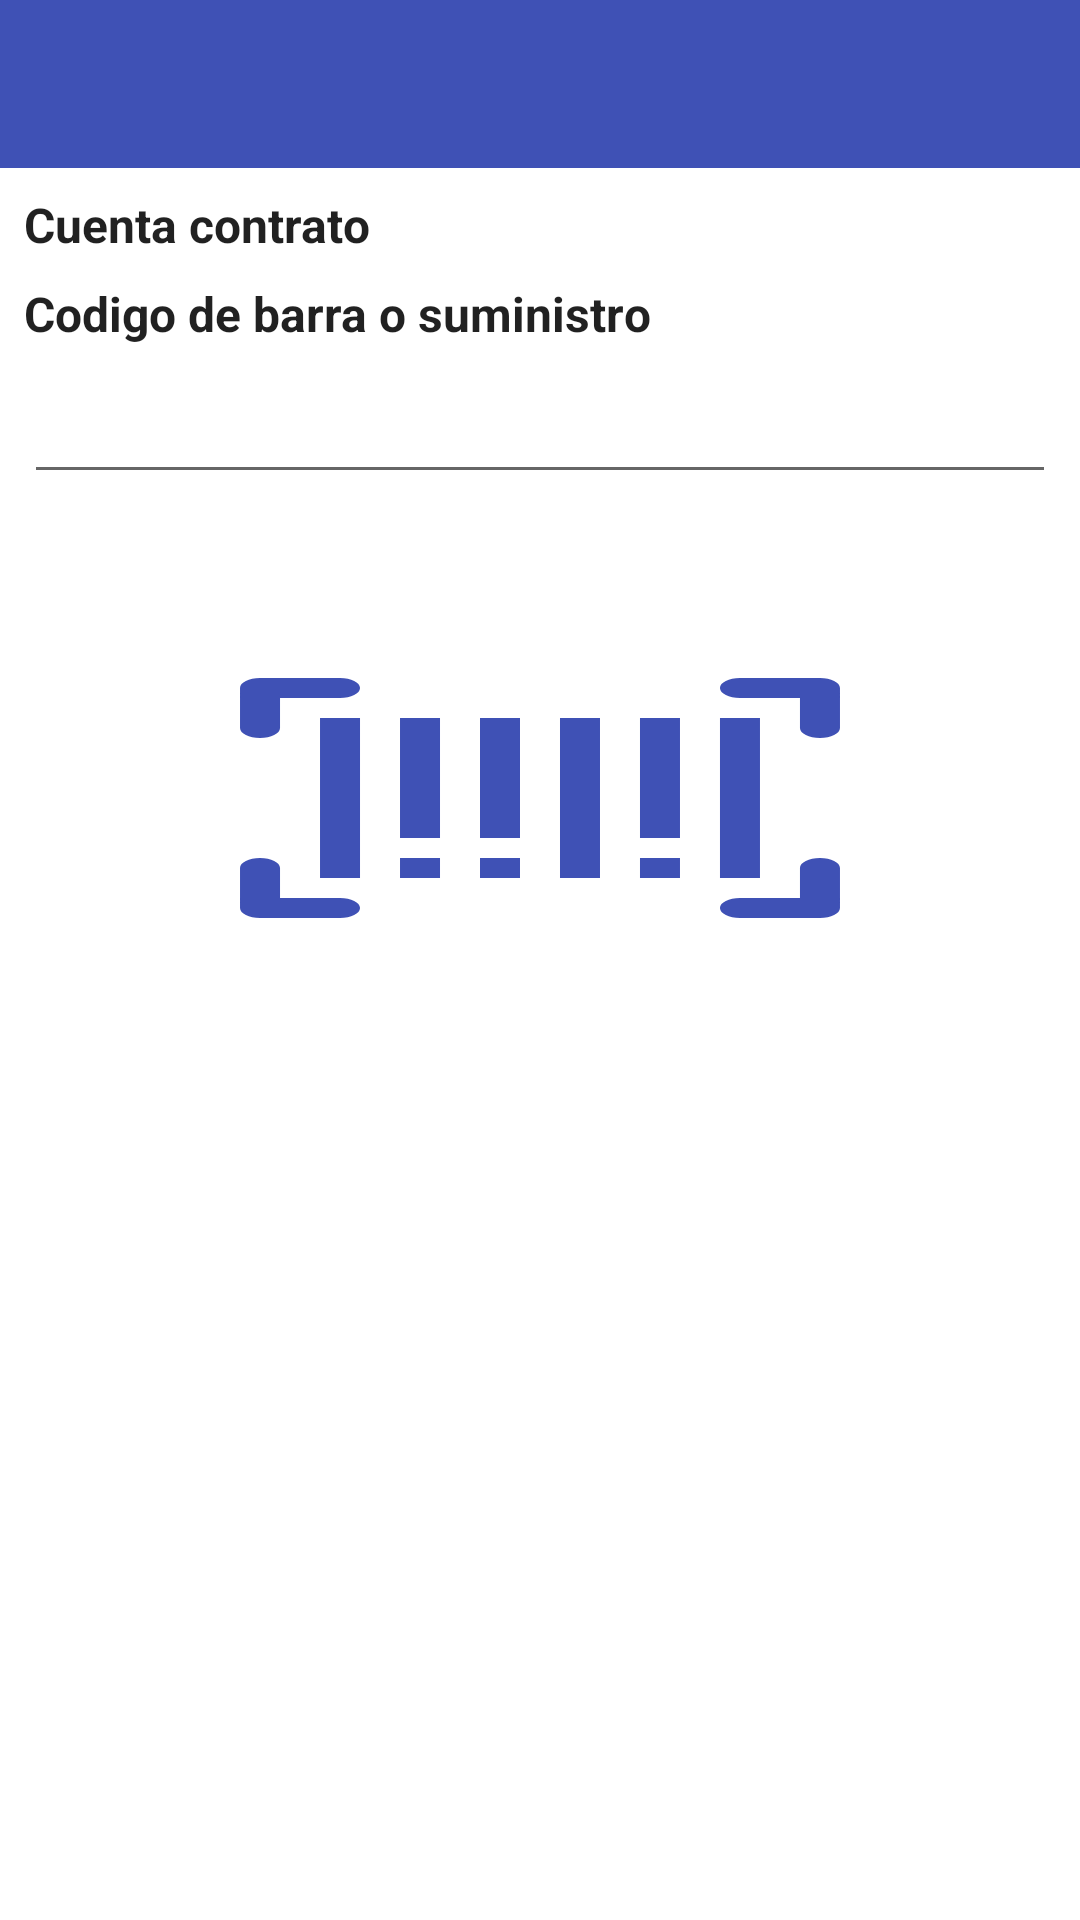

Write the Android layout XML for this screen, with the resource values it uses.
<!-- AndroidManifest.xml: application theme AppTheme -->
<!-- res/layout/activity_reparto.xml -->
<?xml version="1.0" encoding="utf-8"?>
<androidx.coordinatorlayout.widget.CoordinatorLayout xmlns:android="http://schemas.android.com/apk/res/android"
    xmlns:app="http://schemas.android.com/apk/res-auto"
    xmlns:tools="http://schemas.android.com/tools"
    android:layout_width="match_parent"
    android:layout_height="match_parent"
    android:orientation="vertical"
    tools:context=".ui.activities.RepartoActivity">

    <com.google.android.material.appbar.AppBarLayout
        android:id="@+id/appBarLayout"
        android:layout_width="match_parent"
        android:layout_height="wrap_content"
        android:theme="@style/AppTheme.AppBarOverlay">

        <androidx.appcompat.widget.Toolbar
            android:id="@+id/toolbar"
            android:layout_width="match_parent"
            android:layout_height="wrap_content"
            android:background="?attr/colorPrimary"
            app:layout_scrollFlags="scroll|enterAlways|enterAlwaysCollapsed"
            app:popupTheme="@style/AppTheme.PopupOverlay" />
    </com.google.android.material.appbar.AppBarLayout>

    <androidx.core.widget.NestedScrollView
        android:layout_width="match_parent"
        android:layout_height="match_parent"
        app:layout_behavior="@string/appbar_scrolling_view_behavior">

        <LinearLayout
            android:layout_width="match_parent"
            android:layout_height="match_parent"
            android:orientation="vertical">

            <androidx.constraintlayout.widget.ConstraintLayout
                android:layout_width="match_parent"
                android:layout_height="match_parent">

                <TextView
                    android:id="@+id/suministroReparto"
                    android:layout_width="match_parent"
                    android:layout_height="wrap_content"
                    android:layout_margin="8dp"
                    android:text="@string/cuenta_contrato"
                    android:textAppearance="?android:attr/textAppearanceListItemSmall"
                    android:textStyle="bold"
                    app:layout_constraintEnd_toEndOf="parent"
                    app:layout_constraintStart_toStartOf="parent"
                    app:layout_constraintTop_toTopOf="parent" />

                <TextView
                    android:id="@+id/textViewTitle"
                    android:layout_width="match_parent"
                    android:layout_height="wrap_content"
                    android:layout_margin="8dp"
                    android:text="@string/codigoBarra"
                    android:textAppearance="?android:attr/textAppearanceListItemSmall"
                    android:textStyle="bold"
                    app:layout_constraintEnd_toEndOf="parent"
                    app:layout_constraintStart_toStartOf="parent"
                    app:layout_constraintTop_toBottomOf="@+id/suministroReparto" />

                <EditText
                    android:id="@+id/editTextCodigoBarra"
                    android:layout_width="match_parent"
                    android:layout_height="wrap_content"
                    android:layout_margin="8dp"
                    android:clickable="true"
                    android:inputType="text"
                    app:layout_constraintEnd_toEndOf="parent"
                    app:layout_constraintStart_toStartOf="parent"
                    app:layout_constraintTop_toBottomOf="@+id/textViewTitle"
                    tools:ignore="Autofill,KeyboardInaccessibleWidget,LabelFor" />

                <TextView
                    android:id="@+id/textViewResult"
                    android:layout_width="match_parent"
                    android:layout_margin="8dp"
                    app:layout_constraintEnd_toEndOf="parent"
                    app:layout_constraintStart_toStartOf="parent"
                    app:layout_constraintTop_toBottomOf="@+id/editTextCodigoBarra"
                    android:lines="2"
                    android:layout_height="wrap_content"/>

                <ImageView
                    android:id="@+id/imgView"
                    android:layout_width="match_parent"
                    android:layout_height="wrap_content"
                    android:layout_margin="8dp"
                    android:contentDescription="@string/img"
                    app:layout_constraintEnd_toEndOf="parent"
                    app:layout_constraintStart_toStartOf="parent"
                    app:layout_constraintTop_toBottomOf="@+id/textViewResult"
                    app:srcCompat="@drawable/ic_barcode" />
            </androidx.constraintlayout.widget.ConstraintLayout>

            <androidx.constraintlayout.widget.ConstraintLayout
                android:id="@+id/cardViewDescripcion"
                android:layout_width="match_parent"
                android:layout_height="wrap_content"
                android:layout_margin="8dp"
                android:visibility="gone">

                <TextView
                    android:id="@+id/textView"
                    android:layout_width="match_parent"
                    android:layout_height="wrap_content"
                    android:text="clientes"
                    android:textAppearance="?android:attr/textAppearanceListItemSmall"
                    android:textStyle="bold"
                    app:layout_constraintEnd_toEndOf="parent"
                    app:layout_constraintStart_toStartOf="parent"
                    app:layout_constraintTop_toTopOf="parent"
                    tools:ignore="HardcodedText,SpUsage" />

                <TextView
                    android:id="@+id/textView1"
                    android:layout_width="match_parent"
                    android:layout_height="wrap_content"
                    android:text="direccion"
                    android:textAppearance="?android:attr/textAppearanceListItemSmall"
                    android:textStyle="bold"
                    app:layout_constraintEnd_toEndOf="parent"
                    app:layout_constraintStart_toStartOf="parent"
                    app:layout_constraintTop_toBottomOf="@+id/textView"
                    tools:ignore="HardcodedText,SpUsage" />

                <TextView
                    android:id="@+id/txt1"
                    android:layout_width="wrap_content"
                    android:layout_height="wrap_content"
                    android:text="Contrato"
                    android:textAppearance="?android:attr/textAppearanceListItemSmall"
                    android:textStyle="bold"
                    app:layout_constraintStart_toStartOf="parent"
                    app:layout_constraintTop_toBottomOf="@+id/textView1"
                    tools:ignore="HardcodedText,TooDeepLayout" />

                <TextView
                    android:id="@+id/txt2"
                    android:layout_width="wrap_content"
                    android:layout_height="wrap_content"
                    android:text="Medidor"
                    android:textAppearance="?android:attr/textAppearanceListItemSmall"
                    android:textStyle="bold"
                    app:layout_constraintEnd_toEndOf="parent"
                    app:layout_constraintStart_toEndOf="@+id/txt1"
                    app:layout_constraintTop_toBottomOf="@+id/textView1"
                    tools:ignore="HardcodedText" />

                <TextView
                    android:id="@+id/textView2"
                    android:layout_width="0dp"
                    android:layout_height="wrap_content"
                    android:text="@string/img"
                    android:textAppearance="?android:attr/textAppearanceListItemSmall"
                    android:textStyle="bold"
                    app:layout_constraintBottom_toBottomOf="parent"
                    app:layout_constraintStart_toStartOf="parent"
                    app:layout_constraintTop_toBottomOf="@+id/txt1"
                    tools:ignore="RtlHardcoded" />

                <TextView
                    android:id="@+id/textView3"
                    android:layout_width="wrap_content"
                    android:layout_height="wrap_content"
                    android:text="@string/img"
                    android:textAppearance="?android:attr/textAppearanceListItemSmall"
                    android:textStyle="bold"

                    app:layout_constraintBottom_toBottomOf="parent"
                    app:layout_constraintStart_toStartOf="@+id/txt2"
                    app:layout_constraintTop_toBottomOf="@+id/txt2"
                    tools:ignore="RtlHardcoded" />
            </androidx.constraintlayout.widget.ConstraintLayout>

            <androidx.recyclerview.widget.RecyclerView
                android:id="@+id/recyclerView"
                android:layout_width="match_parent"
                android:layout_height="match_parent"
                android:layout_margin="4dp"
                android:scrollbars="vertical" />

            <androidx.constraintlayout.widget.ConstraintLayout
                android:id="@+id/cardViewRegistro"
                android:layout_width="wrap_content"
                android:layout_height="wrap_content"
                android:layout_gravity="center"
                android:visibility="gone">

                <ImageView
                    android:id="@+id/imageView"
                    android:layout_width="wrap_content"
                    android:layout_height="wrap_content"
                    android:layout_margin="8dp"
                    android:contentDescription="@string/img"
                    app:layout_constraintBottom_toBottomOf="parent"
                    app:layout_constraintEnd_toStartOf="@+id/buttonSaved"
                    app:layout_constraintStart_toStartOf="parent"
                    app:layout_constraintTop_toTopOf="parent"
                    app:srcCompat="@drawable/ic_camera" />

                <com.google.android.material.button.MaterialButton
                    android:id="@+id/buttonSaved"
                    android:layout_width="wrap_content"
                    android:layout_height="wrap_content"
                    android:layout_margin="8dp"
                    android:text="@string/siguiente"
                    app:layout_constraintBottom_toBottomOf="parent"
                    app:layout_constraintEnd_toEndOf="parent"
                    app:layout_constraintStart_toEndOf="@+id/imageView"
                    app:layout_constraintTop_toTopOf="parent" />
            </androidx.constraintlayout.widget.ConstraintLayout>
        </LinearLayout>
    </androidx.core.widget.NestedScrollView>
</androidx.coordinatorlayout.widget.CoordinatorLayout>
<!-- resources referenced by this layout -->
<resources>
  <!-- drawable ic_barcode: vector/xml drawable (drawable, 2761 chars, omitted) -->
  <!-- drawable ic_camera (drawable) -->
  <vector xmlns:android="http://schemas.android.com/apk/res/android"
      android:width="50dp"
      android:height="50dp"
      android:viewportWidth="512"
      android:viewportHeight="512">
      <path
          android:fillColor="@color/colorPrimary"
          android:pathData="M352,0H160C71.648,0 0,71.648 0,160v192c0,88.352 71.648,160 160,160h192c88.352,0 160,-71.648 160,-160V160C512,71.648 440.352,0 352,0zM464,352c0,61.76 -50.24,112 -112,112H160c-61.76,0 -112,-50.24 -112,-112V160C48,98.24 98.24,48 160,48h192c61.76,0 112,50.24 112,112V352z" />
      <path
          android:fillColor="@color/colorPrimary"
          android:pathData="M256,128c-70.688,0 -128,57.312 -128,128s57.312,128 128,128s128,-57.312 128,-128S326.688,128 256,128zM256,336c-44.096,0 -80,-35.904 -80,-80c0,-44.128 35.904,-80 80,-80s80,35.872 80,80C336,300.096 300.096,336 256,336z" />
      <path
          android:fillColor="@color/colorPrimary"
          android:pathData="M393.6,118.4m-17.056,0a17.056,17.056 0,1 1,34.112 0a17.056,17.056 0,1 1,-34.112 0" />
  </vector>
  <string name="codigoBarra">Codigo de barra o suministro </string>
  <string name="cuenta_contrato">Cuenta contrato</string>
  <string name="img">IMAGEN</string>
  <string name="siguiente">Siguiente</string>
  <style name="AppTheme.AppBarOverlay" parent="ThemeOverlay.AppCompat.Dark.ActionBar" />
  <style name="AppTheme.PopupOverlay" parent="ThemeOverlay.AppCompat.Light" />
  <style name="AppTheme" parent="Theme.MaterialComponents.Light.NoActionBar">
          
          <item name="colorPrimary">@color/colorPrimary</item>
          <item name="colorPrimaryDark">@color/colorPrimaryDark</item>
          <item name="colorAccent">@color/colorAccent</item>
      </style>
  <color name="colorPrimary">#3F51B5</color>
  <color name="colorPrimaryDark">#303F9F</color>
  <color name="colorAccent">#FF5722</color>
</resources>
